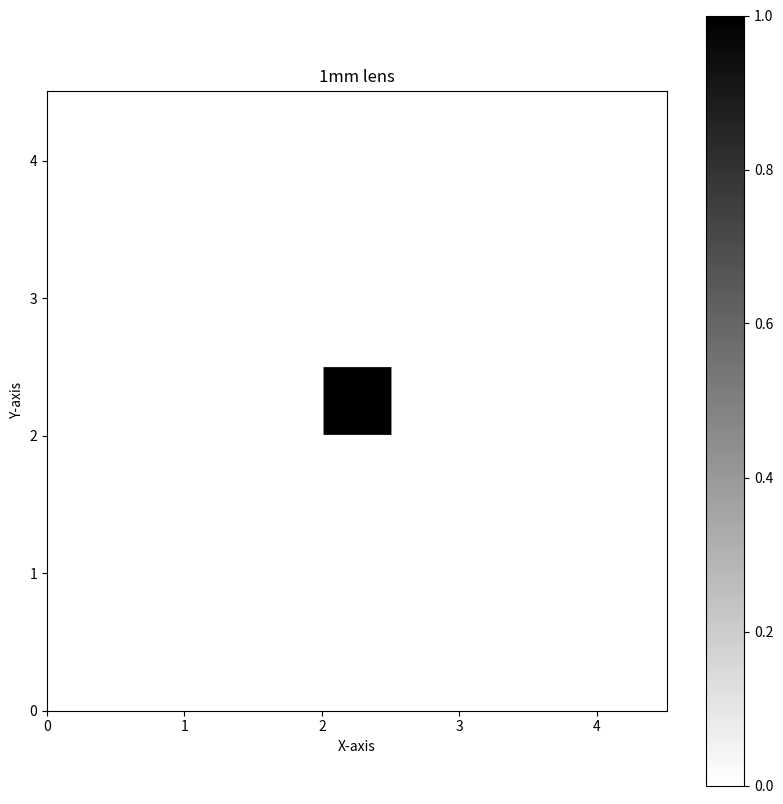
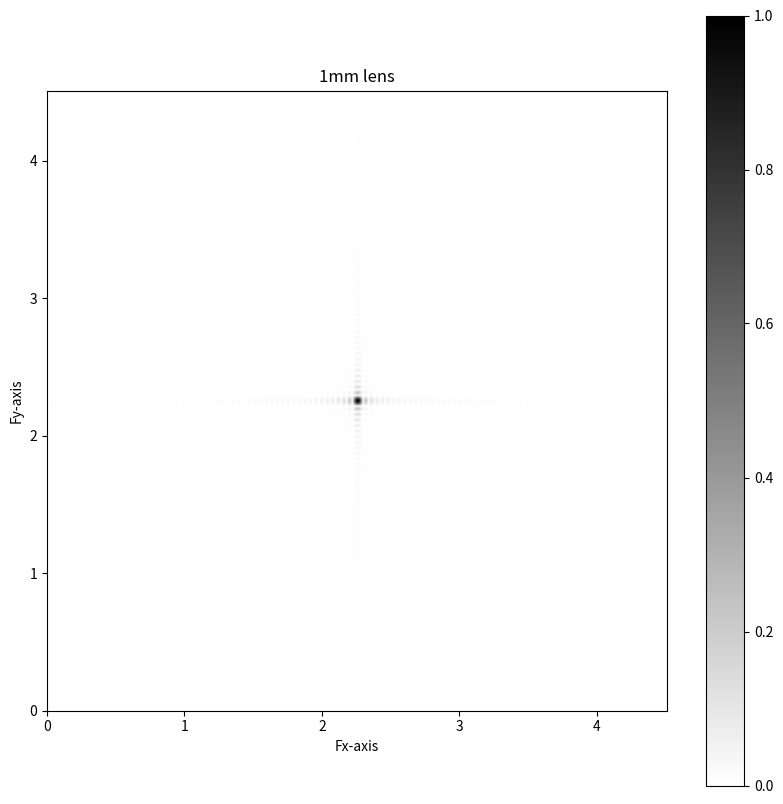

Recreate these plots in Python, in order.
"""
Fraunhofer Diffraction for Square Aperture

Marcus Lhotka
EE 5621 Physical Optics
Homework Assignment 5
"""

import numpy as np
import numpy.fft as ft
import matplotlib.pyplot as plt
from matplotlib.widgets import Slider, TextBox
from matplotlib.widgets import Button
import matplotlib

# Create a 1024x1024 array filled with zeros
realSpace = np.zeros((1024, 1024))
# Calculate the width of the central lines
linewidth = 1024 // 9  # This ensures a ratio of 8:1 zeros per one
# Set the size of the central aperture
realSpace[512-linewidth//2:512+linewidth//2, 512-linewidth//2:512+linewidth//2] = 1

#1024/9=113.77 pixels per section. Lens extends for 2 sections so total pixels are 227.55.
#pixels per mm conversion
pxTo_mm = 1 / 227
extent_mm = [0, 1024 * pxTo_mm, 1024 * pxTo_mm, 0]
extentInvs_mm = [0, 1024 // pxTo_mm, 1024 // pxTo_mm, 0]
freqSpace = ft.fftshift(ft.fft2(realSpace))
absFreqSpace = np.abs(freqSpace)
absFreqSpace = absFreqSpace / np.max(absFreqSpace)
# Compute frequency axes
fx = np.fft.fftshift(np.fft.fftfreq(1024, d=pxTo_mm))
fy = np.fft.fftshift(np.fft.fftfreq(1024, d=pxTo_mm))
extent_freq = [fx.min(), fx.max(), fy.min(), fy.max()]


# Create a new figure
plt.figure(figsize=(10, 10))

# Plot the array
plt.imshow(realSpace, cmap='binary', extent=extent_mm)
# Invert the y-axis to compensate for Array direction
plt.gca().invert_yaxis()

# Add a colorbar
plt.colorbar()

# Add title and labels
plt.title('1mm lens')
plt.xlabel('X-axis')
plt.ylabel('Y-axis')


# Create a new figure
plt.figure(figsize=(10, 10))

# Plot the array
plt.imshow(absFreqSpace, cmap='binary', extent=extent_mm)
# Invert the y-axis to compensate for Array direction
plt.gca().invert_yaxis()

# Add a colorbar
plt.colorbar()

# Add title and labels
plt.title('1mm lens')
plt.xlabel('Fx-axis')
plt.ylabel('Fy-axis')

# Show the plot
plt.show()
